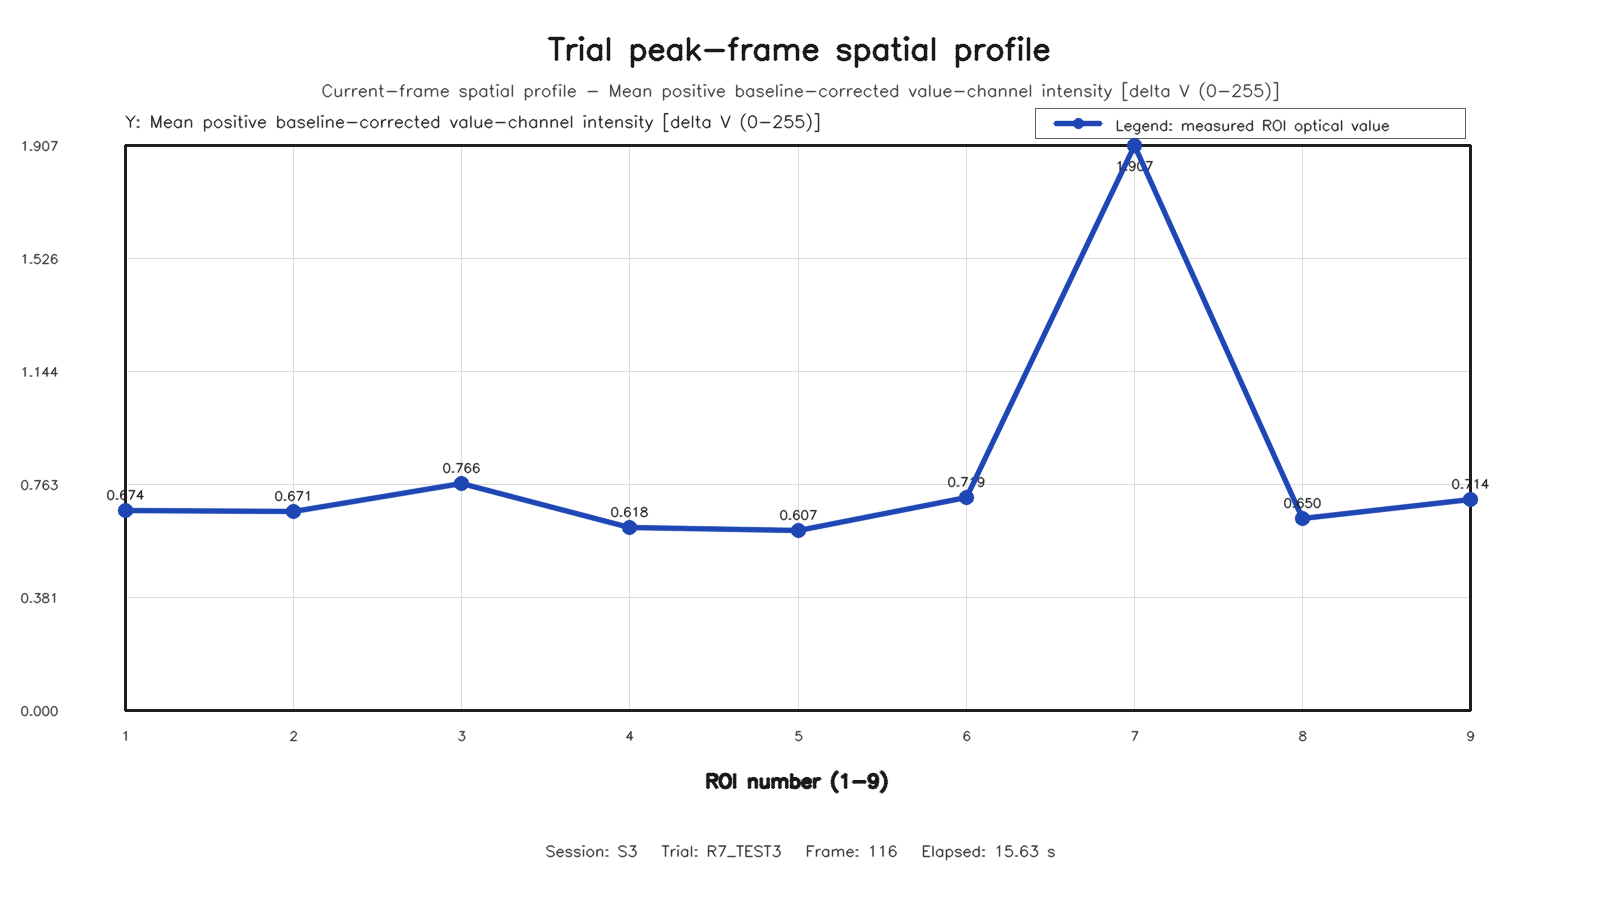

Source data for this figure (header and first rows):
roi, row, column, value
1, 1, 1, 0.6743
2, 1, 2, 0.6715
3, 1, 3, 0.7664
4, 2, 1, 0.6181
5, 2, 2, 0.6073
6, 2, 3, 0.7191
7, 3, 1, 1.907
8, 3, 2, 0.6498
9, 3, 3, 0.7139
